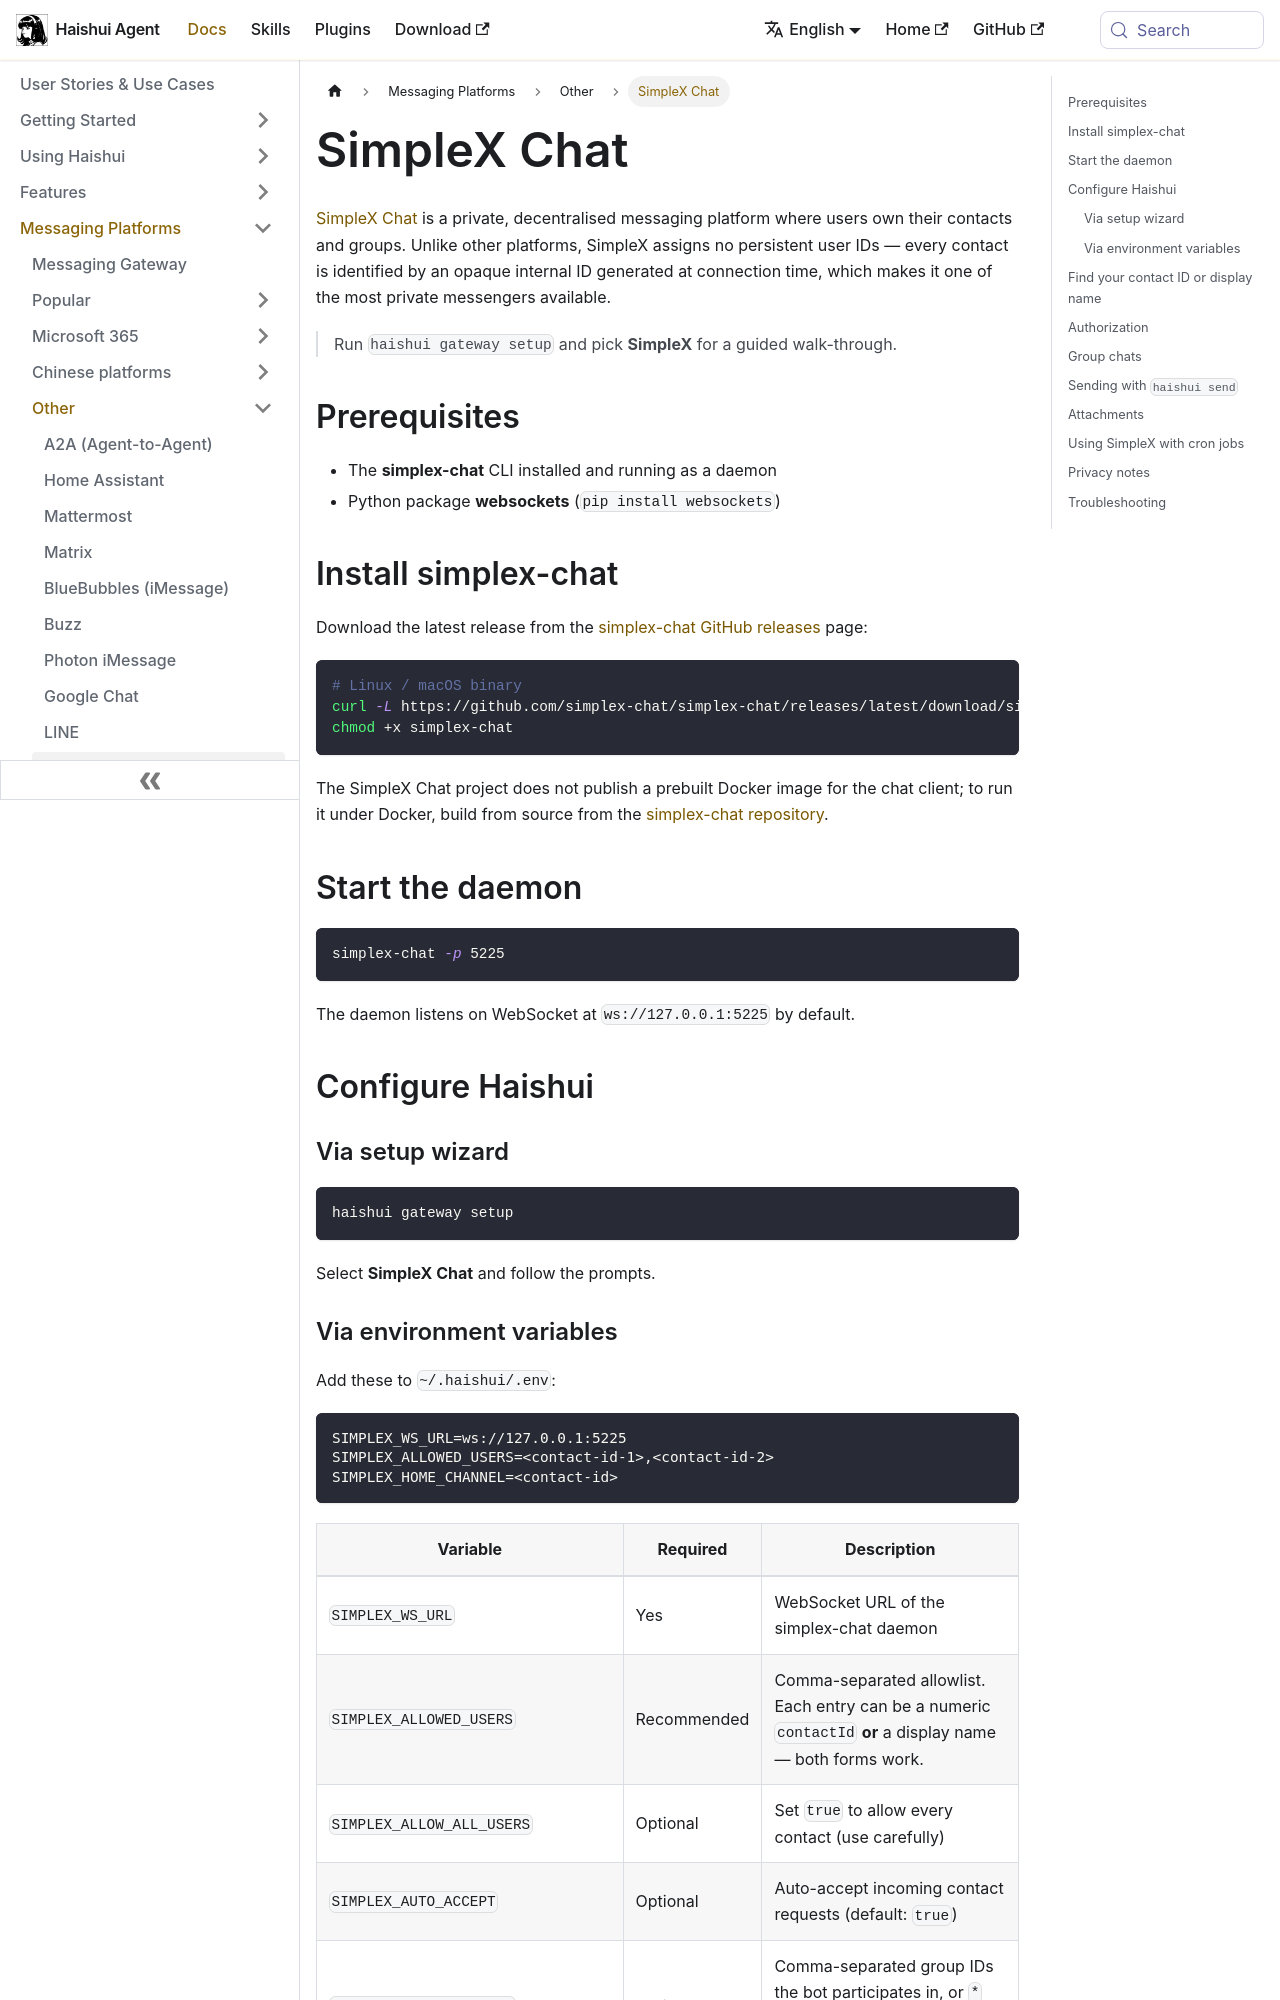

repository: aiqinghaiwork163/haishui-agent · page: docs/user-guide/messaging/simplex/index.html · generator: docusaurus

# SimpleX Chat

[SimpleX Chat](https://simplex.chat/) is a private, decentralised messaging platform where users own their contacts and groups. Unlike other platforms, SimpleX assigns no persistent user IDs — every contact is identified by an opaque internal ID generated at connection time, which makes it one of the most private messengers available.

> Run `haishui gateway setup` and pick **SimpleX** for a guided walk-through.

## Prerequisites

- The **simplex-chat** CLI installed and running as a daemon
- Python package **websockets** (`pip install websockets`)

## Install simplex-chat

Download the latest release from the [simplex-chat GitHub releases](https://github.com/simplex-chat/simplex-chat/releases) page:

```bash
# Linux / macOS binary
curl -L https://github.com/simplex-chat/simplex-chat/releases/latest/download/simplex-chat-ubuntu-22_04-x86_64 -o simplex-chat
chmod +x simplex-chat
```

The SimpleX Chat project does not publish a prebuilt Docker image for the chat client; to run it under Docker, build from source from the [simplex-chat repository](https://github.com/simplex-chat/simplex-chat).

## Start the daemon

```bash
simplex-chat -p 5225
```

The daemon listens on WebSocket at `ws://127.0.0.1:5225` by default.

## Configure Haishui

### Via setup wizard

```bash
haishui gateway setup
```

Select **SimpleX Chat** and follow the prompts.
